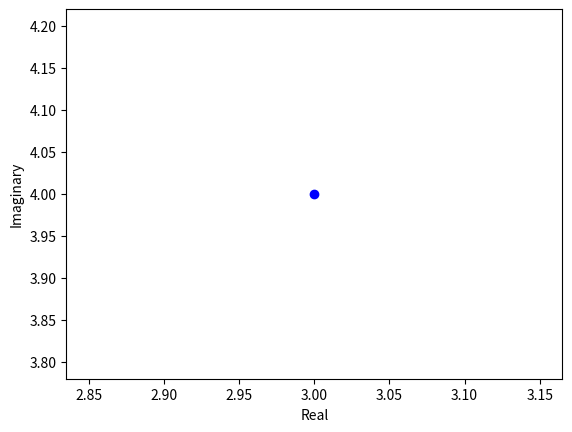

The script that saved this image:
import numpy as np
import matplotlib.pyplot as plt
import math

class ComplexNumber:
    #A complex number representation
   
    def __init__(self, real, imaginary):
        self.real = real
        self.imaginary = imaginary
        self.mod =  math.sqrt(self.real*self.real + self.imaginary*self.imaginary)
        self.theta = math.atan(self.imaginary/self.real)
        
    def copy(self):
        return ComplexNumber(self.real, self.imaginary)

   
    def __str__(self):
        return "{} + {}i".format(self.real, self.imaginary)
    
    
    def getImaginary(self):  
        return self.imaginary
    
    
    def getReal(self):
        return self.real
    
    
    def conjugate(self):
        return ComplexNumber(self.real, -self.imaginary)
    
    
    def __add__(self, other):
        
        # Making sure that the other is a complex number
        assert isinstance(other, ComplexNumber)
        
        return ComplexNumber((self.real+other.real),(self.imaginary+other.imaginary))
    
    
    def __sub__(self, other):
       
        # Making sure that the other is a complex number
        assert isinstance(other, ComplexNumber)

        return self + (ComplexNumber(-other.real, -other.imaginary))
    
    
    def __mul__(self, other):
        
        # Making sure that the other is a complex number
        assert isinstance(other, ComplexNumber)

        #Use public varadic parameters to accept public vary of input data types
        return ComplexNumber((self.real*other.real - self.imaginary*other.imaginary), (self.real*other.imaginary + other.real*self.imaginary))
    
    # Improve runtime
    def __pow__(self, other):

        # Making sure that exponent is integer
        assert(other, int)
        
        s = self.copy()
        t = self.copy()
        i = 1
        
        while i < other :
            s = t*s
            i+=1
        
        return s
    
    
    def __truediv__(self, other):
        
        # Making sure that the other is a complex number
        assert isinstance(other, ComplexNumber)
        
        denom = other.real*other.real - other.imaginary*other.imaginary
        num = self * other.conjugate()

        return ComplexNumber(num.real/denom, num.imaginary/denom)
    
    
    def polar_form(self): 
        return "{} ( cos{} + isin{})".format(self.mod, self.theta, self.theta)
    
    
    def eForm(self):   
        return "{}e^(i{}))".format(self.mod, self.theta)
    
    
    def infSeq(self):

        t = self.copy()
        s = ComplexNumber(1,0)
        
        for i in range(100):
            t = ComplexNumber(t.real * t.real - t.imaginary * t.imaginary,2*t.real*t.imaginary) + s
            print(t)
            if (t.real * t.real + t.imaginary * t.imaginary) >= 4 : 
                return i
            
        
        return 0
    
    def plot(self):
        
        plt.plot(self.real, self.imaginary, linestyle='--', marker='o', color='b')
        plt.xlabel("Real")
        plt.ylabel("Imaginary")
        plt.show()


t = ComplexNumber(3,4)
print(t)
t.plot()

